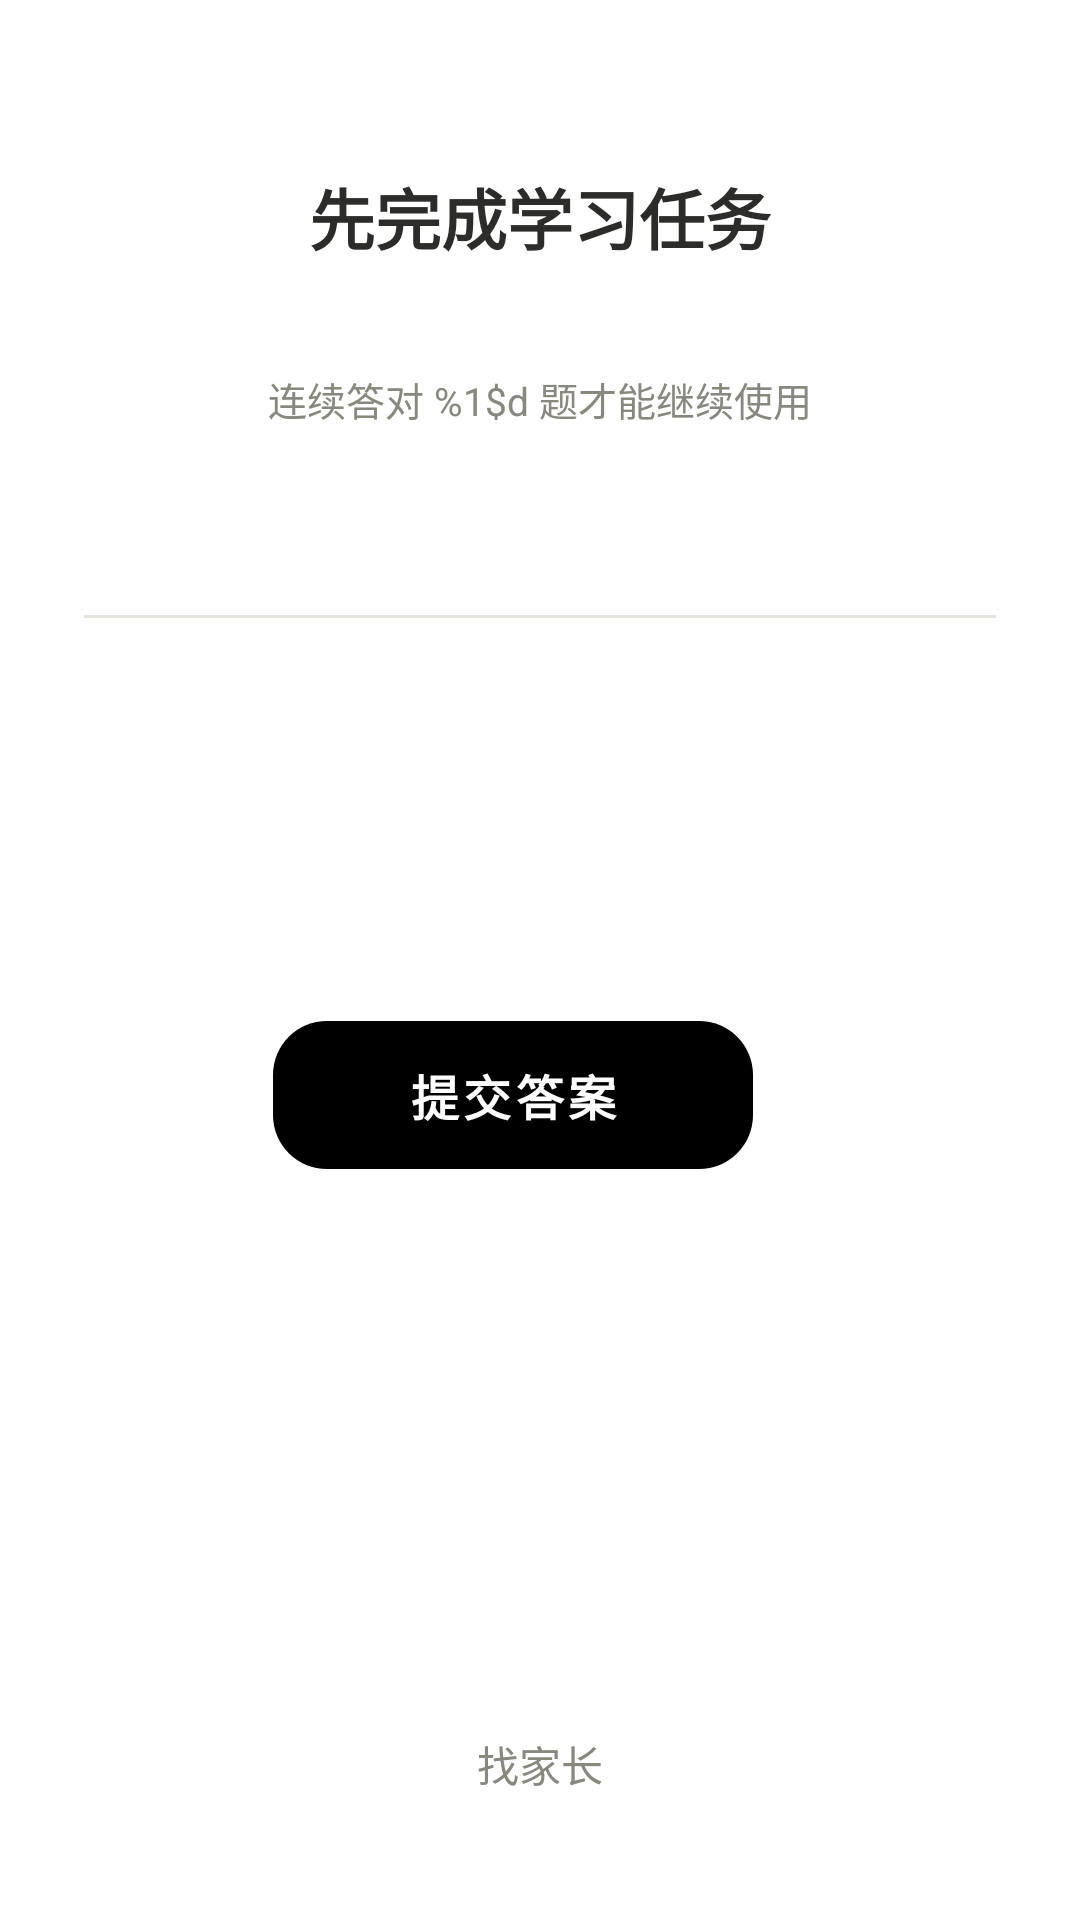

This screen was rendered from an Android layout file. Write that file and the resources it references.
<!-- AndroidManifest.xml: activity theme Theme.KidsGuard.Lock -->
<!-- res/layout/activity_lock.xml -->
<?xml version="1.0" encoding="utf-8"?>
<LinearLayout xmlns:android="http://schemas.android.com/apk/res/android"
    android:id="@+id/root"
    android:layout_width="match_parent"
    android:layout_height="match_parent"
    android:background="@color/bg_card"
    android:gravity="center_horizontal"
    android:orientation="vertical"
    android:paddingStart="28dp"
    android:paddingTop="56dp"
    android:paddingEnd="28dp"
    android:paddingBottom="28dp">

    <TextView
        android:id="@+id/tvTitle"
        android:layout_width="wrap_content"
        android:layout_height="wrap_content"
        android:text="@string/lock_title"
        android:textColor="@color/text_main"
        android:textSize="22sp"
        android:textStyle="bold" />

    <TextView
        android:id="@+id/tvReason"
        android:layout_width="wrap_content"
        android:layout_height="wrap_content"
        android:layout_marginTop="10dp"
        android:textColor="@color/text_sub"
        android:textSize="14sp" />

    <TextView
        android:id="@+id/tvHint"
        android:layout_width="wrap_content"
        android:layout_height="wrap_content"
        android:layout_marginTop="6dp"
        android:gravity="center"
        android:text="@string/lock_hint"
        android:textColor="@color/text_hint"
        android:textSize="13sp" />

    <TextView
        android:id="@+id/tvProgress"
        android:layout_width="wrap_content"
        android:layout_height="wrap_content"
        android:layout_marginTop="14dp"
        android:textColor="@color/brand"
        android:textSize="15sp"
        android:textStyle="bold" />

    <View
        android:layout_width="match_parent"
        android:layout_height="1dp"
        android:layout_marginTop="28dp"
        android:background="@color/divider" />

    <TextView
        android:id="@+id/tvQuestion"
        android:layout_width="match_parent"
        android:layout_height="wrap_content"
        android:layout_marginTop="40dp"
        android:gravity="center"
        android:textColor="@color/text_main"
        android:textSize="24sp"
        android:lineSpacingExtra="6dp" />

    
    <LinearLayout
        android:id="@+id/optionsContainer"
        android:layout_width="match_parent"
        android:layout_height="wrap_content"
        android:layout_marginTop="28dp"
        android:orientation="vertical"
        android:visibility="gone" />

    
    <EditText
        android:id="@+id/etAnswer"
        android:layout_width="match_parent"
        android:layout_height="wrap_content"
        android:layout_marginTop="28dp"
        android:autofillHints="no"
        android:gravity="center"
        android:hint="@string/lock_input_hint"
        android:imeOptions="actionDone"
        android:inputType="text"
        android:singleLine="true"
        android:textSize="20sp"
        android:visibility="gone" />

    <TextView
        android:id="@+id/tvFeedback"
        android:layout_width="wrap_content"
        android:layout_height="wrap_content"
        android:layout_marginTop="14dp"
        android:minHeight="24dp"
        android:textColor="@color/learning"
        android:textSize="15sp" />

    <LinearLayout
        android:layout_width="match_parent"
        android:layout_height="wrap_content"
        android:layout_marginTop="18dp"
        android:gravity="center"
        android:orientation="horizontal">

        <Button
            android:id="@+id/btnSubmit"
            style="@style/CartoonButton"
            android:layout_width="wrap_content"
            android:layout_height="wrap_content"
            android:minWidth="160dp"
            android:text="@string/lock_btn_submit" />

        <TextView
            android:id="@+id/tvCountdown"
            android:layout_width="wrap_content"
            android:layout_height="wrap_content"
            android:layout_marginStart="18dp"
            android:textColor="@color/text_hint"
            android:textSize="16sp" />

    </LinearLayout>

    <View
        android:layout_width="match_parent"
        android:layout_height="0dp"
        android:layout_weight="1" />

    <Button
        android:id="@+id/btnCallParent"
        style="?android:attr/borderlessButtonStyle"
        android:layout_width="wrap_content"
        android:layout_height="wrap_content"
        android:text="@string/lock_btn_call_parent"
        android:textColor="@color/text_hint" />

</LinearLayout>
<!-- resources referenced by this layout -->
<resources>
  <color name="bg_card">#FFFFFF</color>
  <color name="brand">#185FA5</color>
  <color name="divider">#E6E4DE</color>
  <color name="learning">#0F6E56</color>
  <color name="text_hint">#888780</color>
  <color name="text_main">#2C2C2A</color>
  <color name="text_sub">#5F5E5A</color>
  <string name="lock_btn_call_parent">找家长</string>
  <string name="lock_btn_submit">提交答案</string>
  <string name="lock_hint">连续答对 %1$d 题才能继续使用</string>
  <string name="lock_input_hint">在这里输入答案</string>
  <string name="lock_title">先完成学习任务</string>
  <style name="CartoonButton" parent="Widget.MaterialComponents.Button">
          <item name="shapeAppearanceOverlay">@style/CartoonShapeOverlay</item>
          <item name="android:layout_height">wrap_content</item>
          <item name="android:paddingTop">13dp</item>
          <item name="android:paddingBottom">13dp</item>
          <item name="android:textSize">16sp</item>
          <item name="android:textStyle">bold</item>
          <item name="android:textColor">@android:color/white</item>
          <item name="backgroundTint">?attr/kgBrand</item>
          <item name="elevation">6dp</item>
          <item name="android:stateListAnimator">@null</item>
      </style>
  <style name="Theme.KidsGuard.Lock" parent="Theme.MaterialComponents.Light.NoActionBar">
          <item name="colorPrimary">@color/ocean_brand</item>
          <item name="colorAccent">@color/ocean_brand</item>
          <item name="android:windowNoTitle">true</item>
          <item name="android:windowFullscreen">true</item>
          <item name="android:windowBackground">@color/bg_card</item>
          <item name="android:statusBarColor">@android:color/transparent</item>
          <item name="android:navigationBarColor">@android:color/transparent</item>
          <item name="android:windowTranslucentStatus">true</item>
          <item name="android:windowTranslucentNavigation">true</item>
      </style>
  <style name="CartoonShapeOverlay">
          <item name="cornerFamily">rounded</item>
          <item name="cornerSize">18dp</item>
      </style>
  <color name="ocean_brand">#185FA5</color>
</resources>
